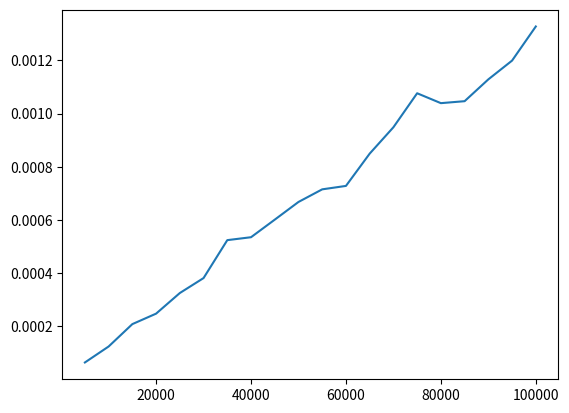

Reproduce this figure in Python.
from matplotlib import pyplot as pl
import time
import random

def array_sum_loops (to_sum):
    result = 0 #C1
    for n in to_sum:
        result += n #C2 * to_sum
    return result # T(to_sum) = C1 + C2 * to_sum = O(n) W

deltas = []
ns = []
array_to_sum = []
for i in range(20):
    for x in range(5000):
        array_to_sum.append(random.randint(1,1000))
    print(len(array_to_sum))
    begin_time = time.time()
    array_sum_loops(array_to_sum)
    end_time = time.time()
    delta = end_time - begin_time
    ns.append(len(array_to_sum))
    deltas.append(delta)

pl.plot(ns, deltas)
pl.show()
